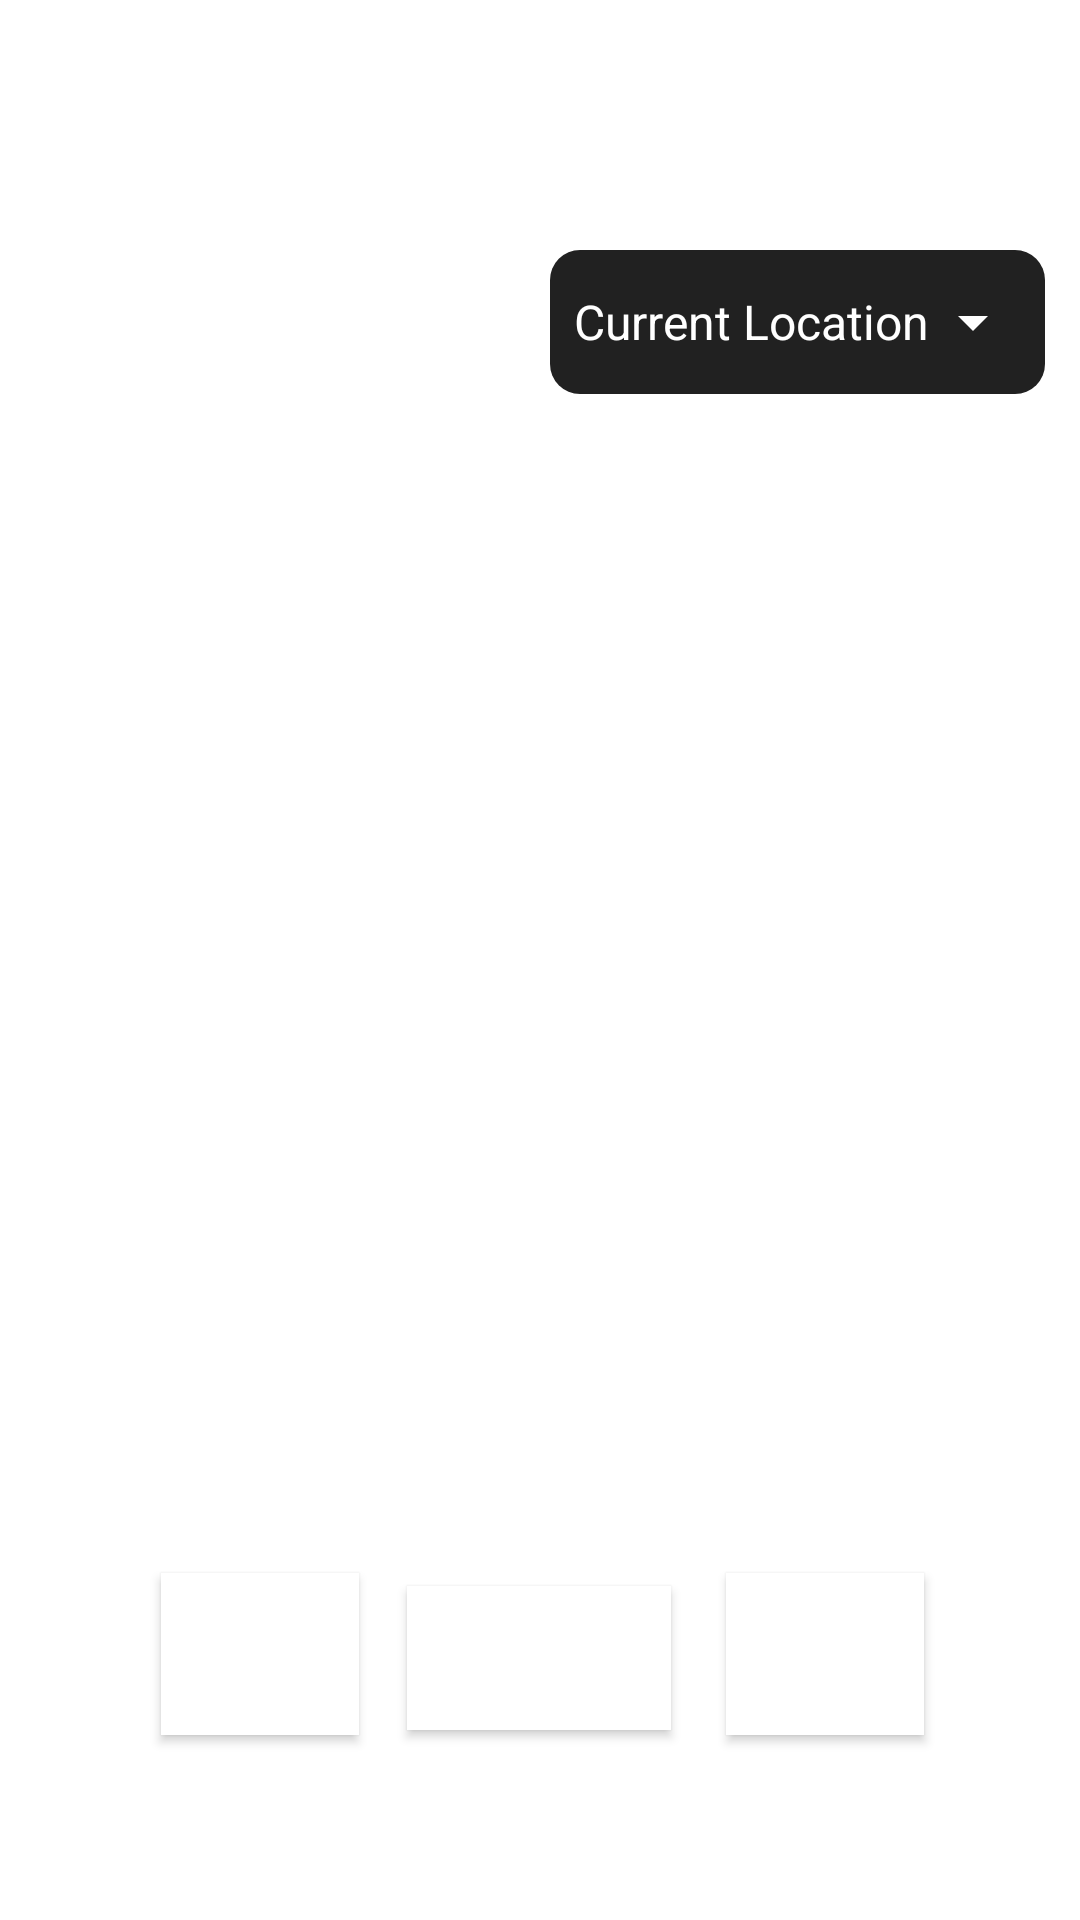

Android layout source for this screen:
<!-- AndroidManifest.xml: application theme Theme.M4_MVP -->
<!-- res/layout/fragment_stars.xml -->
<?xml version="1.0" encoding="utf-8"?>
<androidx.constraintlayout.widget.ConstraintLayout
    xmlns:android="http://schemas.android.com/apk/res/android"
    xmlns:app="http://schemas.android.com/apk/res-auto"
    xmlns:tools="http://schemas.android.com/tools"
    android:layout_width="match_parent"
    android:layout_height="match_parent"
    tools:context=".ui.stars.StarsFragment" >

    <Button
        android:id="@+id/backwards"
        android:layout_width="66dp"
        android:layout_height="54dp"
        android:text="@string/back"
        app:layout_constraintBottom_toBottomOf="parent"
        app:layout_constraintEnd_toEndOf="parent"
        app:layout_constraintHorizontal_bias="0.182"
        app:layout_constraintStart_toStartOf="parent"
        app:layout_constraintTop_toBottomOf="@+id/imageView"
        app:layout_constraintVertical_bias="0.25" />

    <ImageView
        android:id="@+id/imageView"
        android:layout_width="411dp"
        android:layout_height="367dp"
        app:layout_constraintBottom_toBottomOf="parent"
        app:layout_constraintEnd_toEndOf="parent"
        app:layout_constraintStart_toStartOf="parent"
        app:layout_constraintTop_toTopOf="parent"
        tools:srcCompat="@tools:sample/avatars" />

    <TextView
        android:id="@+id/starsHeading"
        android:layout_width="wrap_content"
        android:layout_height="wrap_content"
        android:layout_marginTop="44dp"
        android:text="@string/starsHeading"
        android:textSize="10pt"
        app:layout_constraintEnd_toEndOf="parent"
        app:layout_constraintHorizontal_bias="0.492"
        app:layout_constraintStart_toStartOf="parent"
        app:layout_constraintTop_toTopOf="parent" />

    <TextView
        android:id="@+id/starsFrequency"
        android:layout_width="wrap_content"
        android:layout_height="wrap_content"
        android:text="@string/starLocationTitle"
        android:textSize="10pt"
        app:layout_constraintBottom_toTopOf="@+id/imageView"
        app:layout_constraintEnd_toEndOf="parent"
        app:layout_constraintHorizontal_bias="0.132"
        app:layout_constraintStart_toStartOf="parent"
        app:layout_constraintTop_toBottomOf="@+id/starsHeading"
        app:layout_constraintVertical_bias="0.526" />

    <Button
        android:id="@+id/forwards"
        android:layout_width="66dp"
        android:layout_height="54dp"
        android:text="@string/forward"
        app:layout_constraintBottom_toBottomOf="parent"
        app:layout_constraintEnd_toEndOf="parent"
        app:layout_constraintHorizontal_bias="0.823"
        app:layout_constraintStart_toStartOf="parent"
        app:layout_constraintTop_toBottomOf="@+id/imageView"
        app:layout_constraintVertical_bias="0.25" />

    <Button
        android:id="@+id/reset"
        android:layout_width="wrap_content"
        android:layout_height="wrap_content"
        android:text="Reset Time"
        app:layout_constraintBottom_toBottomOf="parent"
        app:layout_constraintEnd_toStartOf="@+id/forwards"
        app:layout_constraintHorizontal_bias="0.468"
        app:layout_constraintStart_toEndOf="@+id/backwards"
        app:layout_constraintTop_toBottomOf="@+id/imageView"
        app:layout_constraintVertical_bias="0.283" />

    <Spinner
        android:id="@+id/spinner"
        android:layout_width="165dp"
        android:layout_height="48dp"
        android:background="@drawable/spinner_border"
        android:entries="@array/locationArray"
        android:popupBackground="@color/black"
        android:spinnerMode="dropdown"
        app:layout_constraintBottom_toTopOf="@+id/imageView"
        app:layout_constraintEnd_toEndOf="parent"
        app:layout_constraintHorizontal_bias="0.0"
        app:layout_constraintStart_toEndOf="@+id/starsFrequency"
        app:layout_constraintTop_toBottomOf="@+id/starsHeading"
        app:layout_constraintVertical_bias="0.684" />

    <TextView
        android:id="@+id/testDiff"
        android:layout_width="wrap_content"
        android:layout_height="wrap_content"
        android:text="test"
        android:visibility="invisible"
        app:layout_constraintBottom_toBottomOf="parent"
        app:layout_constraintEnd_toEndOf="parent"
        app:layout_constraintStart_toStartOf="parent"
        app:layout_constraintTop_toTopOf="parent" />

</androidx.constraintlayout.widget.ConstraintLayout>
<!-- resources referenced by this layout -->
<resources>
  <string-array name="locationArray">
          <item>Current Location</item>
          <item>Ottawa</item>
          <item>Beijing</item>
      </string-array>
  <color name="black">#FF000000</color>
  <!-- drawable spinner_border (drawable) -->
  <layer-list xmlns:android="http://schemas.android.com/apk/res/android">
      <item>
          <shape>
              <solid android:color="@color/grey" />
              <corners android:radius="10dp" />
          </shape>
      </item>
  
      <item
          android:drawable="@drawable/ic_spinner_arrow"
          android:gravity="end|center_vertical"
          android:width="24dp"
          android:height="24dp"
          android:end="12dp" />
  </layer-list>
  <string name="back"> 《《 </string>
  <string name="forward"> 》》 </string>
  <string name="starLocationTitle">Display Location: </string>
  <string name="starsHeading">Current star chart at your location</string>
  <style name="Theme.M4_MVP" parent="Theme.MaterialComponents.DayNight.DarkActionBar">
          
          <item name="android:textColor">@color/white</item>
          <item name="buttonStyle">@style/AppButtonStyle</item>
          <item name="android:windowDisablePreview">true</item>
      </style>
  <color name="grey">#212121</color>
  <!-- drawable ic_spinner_arrow (drawable) -->
  <vector xmlns:android="http://schemas.android.com/apk/res/android"
      android:width="24dp"
      android:height="24dp"
      android:viewportWidth="24.0"
      android:viewportHeight="24.0">
      <path
          android:pathData="M7,10l5,5,5-5z"
          android:fillColor="@color/white"/>
  </vector>
  <color name="white">#FFFFFFFF</color>
  <style name="AppButtonStyle" parent="Widget.AppCompat.Button">
          <item name="android:background">@android:color/white</item>
      </style>
</resources>
